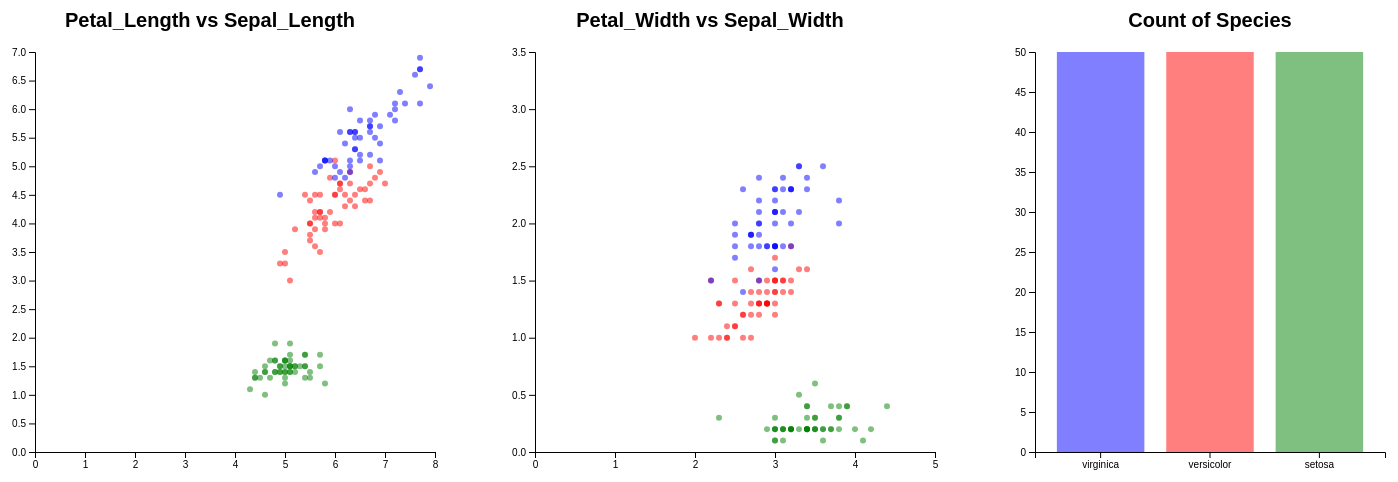
D3 v5 page, settled after 480 driven frames (8 s of simulated time); the page loaded 1 data file(s).


// ── js/main.js
/*
hw-06 - D3 Brushing & Linking
Modified: 02/27/2023
*/

// Set variables for the frame height and width
const FRAME_HEIGHT = 500;
const FRAME_WIDTH = 500; 
const MARGINS = {left: 50, right: 50, top: 50, bottom: 50};

// Use the frame dimensions to create dimensions for the visual
const VIS_HEIGHT = FRAME_HEIGHT - MARGINS.top - MARGINS.bottom;
const VIS_WIDTH = FRAME_WIDTH - MARGINS.left - MARGINS.right; 

// Creates the first frame to hold the scatterplot
const FRAME1 = d3.select("#LengthScatterplot")
                  .append("svg")
                    .attr("height", FRAME_HEIGHT)
                    .attr("width", FRAME_WIDTH)
                    .attr('id', 'spsvg')
                    .attr("class", "frame");

// Builds the scatterplot to compare lengths
function build_length_scatter_plot() {
    d3.csv("data/iris.csv").then((data) => {

    // find max X from the data 
    const MAX_X1 = d3.max(data, (d) => { return parseFloat(d.Sepal_Length); });

    // Creates the scale function using data
    const X_SCALE1 = d3.scaleLinear() 
                      .domain([0, MAX_X1+0.1]) 
                      .range([0, VIS_WIDTH]); 

    // find max Y from the data 
    const MAX_Y1 = d3.max(data, (d) => { return parseFloat(d.Petal_Length); })
                      
    // Creates the scale function using data
    const Y_SCALE1 = d3.scaleLinear() 
                        .domain([0, MAX_Y1+0.1]) 
                        .range([VIS_HEIGHT, 0]); 

    var color_dict = {
        'virginica': 'Blue',
        'versicolor': 'Red',
        'setosa': 'Green'
      };
  
    // Plot Points using the X scale created above
    FRAME1.selectAll("points")  
        .data(data)  
        .enter()       
        .append("circle")  
          .attr("cx", (d) => { return (X_SCALE1(d.Sepal_Length) + MARGINS.left); }) 
          .attr("cy", (d) => { return (Y_SCALE1(d.Petal_Length) + MARGINS.left); }) 
          .attr("r", 3)
          .attr("name", "p1")
          .attr("id", (d) => { return 'dp' + d.id; })
          .attr("class", "point")
          .style('fill', function(d) {
            return color_dict[d.Species];
          })
          .style('opacity', .5)
          .style('stroke-width', 0);
    
    // Adds the title to the first scatterplot
    FRAME1.append("text")
        .attr("x", (VIS_WIDTH / 2 + MARGINS.left / 2))             
        .attr("y", (MARGINS.top / 2))
        .attr("text-anchor", "middle")  
        .style("font-size", "20px") 
        .style("font-weight", 900)  
        .text("Petal_Length vs Sepal_Length");

    // Adds an X axis to the scatter plot
    FRAME1.append("g") 
          .attr("transform", "translate(" + MARGINS.left + 
                "," + (VIS_HEIGHT + MARGINS.top) + ")") 
          .call(d3.axisBottom(X_SCALE1).ticks(10)) 
            .attr("font-size", '10px'); 

    // Adds a Y axis to the scatter plot
    FRAME1.append("g") 
        .attr("transform", "translate(" + MARGINS.left + 
            "," + (MARGINS.bottom) + ")") 
        .call(d3.axisLeft(Y_SCALE1).ticks(10)) 
            .attr("font-size", '10px'); 


  });
}

// Builds the frame to hold the next scatterplot
const FRAME2 = d3.select("#WidthScatterplot")
                  .append("svg")
                    .attr("height", FRAME_HEIGHT)
                    .attr("width", FRAME_WIDTH)
                    .attr("class", "frame");
  
  
// Function to build the scatterplot to compare width
function build_width_scatter_plot() {
    d3.csv("data/iris.csv").then((data) => {

    // find max X from the data 
    const MAX_X2 = d3.max(data, (d) => { return parseFloat(d.Sepal_Width); });

    // Creates the scale function using data
    const X_SCALE2 = d3.scaleLinear() 
                    .domain([0, MAX_X2+0.6]) 
                    .range([0, VIS_WIDTH]); 

    // find max Y from the data 
    const MAX_Y2 = d3.max(data, (d) => { return parseFloat(d.Petal_Width); })
                    
    // Creates the scale function using data
    const Y_SCALE2 = d3.scaleLinear() 
                        .domain([0, MAX_Y2+1]) 
                        .range([VIS_HEIGHT, 0]); 

    var color_dict = {
        'virginica': 'Blue',
        'versicolor': 'Red',
        'setosa': 'Green'
    };

    let brush_range;

    // Function to add borders and change opacity based on brush
    function brush_select(e) {
        brush_range = e.selection;
        let bar_select = new Set();
        for (let i = 0; i < data.length; i++) {
            let sel = document.getElementById('dp' + data[i].id);
            if (in_rect(data[i])){
                bar_select.add(data[i].Species)
                sel.style.opacity = '1';
                sel.style.strokeWidth = '1';
                sel.style.stroke = 'orange';
            }else{
                sel.style.opacity = '.5';
                sel.style.strokeWidth = '0';
            }
        }

        // Categorize points based on those selected by brush 
        let unselected = ['setosa', 'versicolor', 'virginica'].filter(x => !bar_select.has(x));
        let selected = Array.from(bar_select)

        // Gives a border and changes opacity of selected points
        for (let i = 0; i < selected.length; i++) {
            let sel = document.getElementById(selected[i]);
                sel.style.strokeWidth = '3';
                sel.style.stroke = 'orange';
        }
        // Sets unselected points back to default 
        for (let i = 0; i < unselected.length; i++) {
            let sel = document.getElementById(unselected[i]);
            sel.style.opacity = '.5';
            sel.style.strokeWidth = '0';
        }
    }

    // Applies the brush border changes to the bar chart based on selections
    function in_rect(d){
        return brush_range && X_SCALE2(d.Sepal_Width) + MARGINS.left >= brush_range[0][0] && X_SCALE2(d.Sepal_Width) +
            MARGINS.left <= brush_range[1][0] && Y_SCALE2(d.Petal_Width) + MARGINS.left >= brush_range[0][1] &&
            Y_SCALE2(d.Petal_Width) + MARGINS.left <= brush_range[1][1];
    }

    // create brush
    const brush = d3.brush()
        .extent([[0, 0], [FRAME_HEIGHT, FRAME_WIDTH]])
        .on('brush end', brush_select);

    // Plot Points using the X scale created above
    FRAME2.selectAll("points")  
        .data(data)  
        .enter()       
        .append("circle")  
        .attr("cx", (d) => { return (X_SCALE2(d.Sepal_Width) + MARGINS.left); }) 
        .attr("cy", (d) => { return (Y_SCALE2(d.Petal_Width) + MARGINS.left); }) 
        .attr("r", 3)
        .attr("opacity", 0.5)
        .attr("class", "point")
        .style('fill', function(d) {
            return color_dict[d.Species];
        });

    // Adds a title to the second scatterplot
    FRAME2.append("text")
        .attr("x", (VIS_WIDTH / 2 + MARGINS.left / 2))             
        .attr("y", (MARGINS.top / 2))
        .attr("text-anchor", "middle")  
        .style("font-size", "20px") 
        .style("font-weight", 900)  
        .text("Petal_Width vs Sepal_Width");

    // Adds an X axis to the scatter plot
    FRAME2.append("g") 
        .attr("transform", "translate(" + MARGINS.left + 
                "," + (VIS_HEIGHT + MARGINS.top) + ")") 
        .call(d3.axisBottom(X_SCALE2).ticks(5)) 
            .attr("font-size", '10px'); 

    // Adds a Y axis to the scatter plot
    FRAME2.append("g") 
        .attr("transform", "translate(" + MARGINS.left + 
            "," + (MARGINS.bottom) + ")") 
        .call(d3.axisLeft(Y_SCALE2).ticks(10)) 
            .attr("font-size", '10px');

    // append brush
    FRAME2.append('g')
        .attr('class', 'brush')
        .call(brush);


});
}

// Creates the third frame to hold the bar plot
const FRAME3 = d3.select("#CountBarplot")
                  .append("svg")
                    .attr("height", FRAME_HEIGHT)
                    .attr("width", FRAME_WIDTH)
                    .attr("class", "frame");

// Function to build the bar plot 
function build_bar_plot() {

    d3.csv("data/iris.csv").then((data) => {
  
    var color_dict = {
        'virginica': 'Blue',
        'versicolor': 'Red',
        'setosa': 'Green'
        };
    
    // Maps the data into a mapping so it can be visualized
    var flower_data = [{'setosa': 50}, {'versicolor': 50}, {'virginica': 50}]
    var mapped = flower_data.map(d => {
        return {
            species: Object.keys(d)[0],
            count: d[Object.keys(d)[0]]
        }
        });

    // Creates the scale function using data
    const X_SCALE3 = d3.scaleBand()
                    .domain(Object.keys(color_dict))
                    .range([MARGINS.left, VIS_WIDTH])
                    .padding(0.2);

    // find max Y from the data 
    const MAX_Y3 = d3.max(mapped, (d) => { return parseInt(d.count); })

    // Creates the scale function using data
    const Y_SCALE3 = d3.scaleLinear() 
                        .domain([0, MAX_Y3]) 
                        .range([VIS_HEIGHT, 0]); 

    // Plot Points using the X scale created above
    FRAME3.selectAll("bar")  
        .data(mapped)  
        .enter()       
        .append("rect")  
        .attr("class", "bar")
        .attr("x", (d) => { return X_SCALE3(d.species); }) 
        .attr("y", (d) => { return MARGINS.top + Y_SCALE3(d.count); })
        .attr('id', (d) => { return d.species })
        .attr("width", X_SCALE3.bandwidth())
        .attr("height", (d) => { return (VIS_HEIGHT - Y_SCALE3(d.count)); })
        .attr("fill", (d) => { return color_dict[d.species]; })
        .attr("opacity", 0.5);
        
    // Adds a title to the bar chart
    FRAME3.append("text")
        .attr("x", (VIS_WIDTH / 2 + MARGINS.left / 2))             
        .attr("y", (MARGINS.top / 2))
        .attr("text-anchor", "middle")  
        .style("font-size", "20px") 
        .style("font-weight", 900)  
        .text("Count of Species");

    // Adds an x-axis to the barchart with appropriate labels
    FRAME3.append("g")
        .attr("transform", "translate(0," + (VIS_HEIGHT+MARGINS.top) + ")")
        .call(d3.axisBottom(X_SCALE3));

    // Adds a y-axis to the barchart with appropriate labels
    FRAME3.append("g")
        .attr("transform", "translate(" + MARGINS.left + 
        "," + MARGINS.top + ")") 
        .call(d3.axisLeft(Y_SCALE3));
        });
  }  

// Calls the functions above to create the relevant plots
build_length_scatter_plot();
build_width_scatter_plot();
build_bar_plot();


### data: data/iris.csv
id, Sepal_Length, Sepal_Width, Petal_Length, Petal_Width, Species
1, 5.1, 3.5, 1.4, 0.2, setosa
2, 4.9, 3, 1.4, 0.2, setosa
3, 4.7, 3.2, 1.3, 0.2, setosa
4, 4.6, 3.1, 1.5, 0.2, setosa
5, 5, 3.6, 1.4, 0.2, setosa
6, 5.4, 3.9, 1.7, 0.4, setosa
7, 4.6, 3.4, 1.4, 0.3, setosa
8, 5, 3.4, 1.5, 0.2, setosa
9, 4.4, 2.9, 1.4, 0.2, setosa
10, 4.9, 3.1, 1.5, 0.1, setosa
11, 5.4, 3.7, 1.5, 0.2, setosa
12, 4.8, 3.4, 1.6, 0.2, setosa
13, 4.8, 3, 1.4, 0.1, setosa
14, 4.3, 3, 1.1, 0.1, setosa
15, 5.8, 4, 1.2, 0.2, setosa
16, 5.7, 4.4, 1.5, 0.4, setosa
17, 5.4, 3.9, 1.3, 0.4, setosa
18, 5.1, 3.5, 1.4, 0.3, setosa
19, 5.7, 3.8, 1.7, 0.3, setosa
20, 5.1, 3.8, 1.5, 0.3, setosa
21, 5.4, 3.4, 1.7, 0.2, setosa
22, 5.1, 3.7, 1.5, 0.4, setosa
23, 4.6, 3.6, 1, 0.2, setosa
24, 5.1, 3.3, 1.7, 0.5, setosa
25, 4.8, 3.4, 1.9, 0.2, setosa
26, 5, 3, 1.6, 0.2, setosa
27, 5, 3.4, 1.6, 0.4, setosa
28, 5.2, 3.5, 1.5, 0.2, setosa
29, 5.2, 3.4, 1.4, 0.2, setosa
30, 4.7, 3.2, 1.6, 0.2, setosa
31, 4.8, 3.1, 1.6, 0.2, setosa
32, 5.4, 3.4, 1.5, 0.4, setosa
33, 5.2, 4.1, 1.5, 0.1, setosa
34, 5.5, 4.2, 1.4, 0.2, setosa
35, 4.9, 3.1, 1.5, 0.2, setosa
36, 5, 3.2, 1.2, 0.2, setosa
37, 5.5, 3.5, 1.3, 0.2, setosa
38, 4.9, 3.6, 1.4, 0.1, setosa
39, 4.4, 3, 1.3, 0.2, setosa
40, 5.1, 3.4, 1.5, 0.2, setosa
41, 5, 3.5, 1.3, 0.3, setosa
42, 4.5, 2.3, 1.3, 0.3, setosa
43, 4.4, 3.2, 1.3, 0.2, setosa
44, 5, 3.5, 1.6, 0.6, setosa
45, 5.1, 3.8, 1.9, 0.4, setosa
46, 4.8, 3, 1.4, 0.3, setosa
47, 5.1, 3.8, 1.6, 0.2, setosa
48, 4.6, 3.2, 1.4, 0.2, setosa
49, 5.3, 3.7, 1.5, 0.2, setosa
50, 5, 3.3, 1.4, 0.2, setosa
51, 7, 3.2, 4.7, 1.4, versicolor
52, 6.4, 3.2, 4.5, 1.5, versicolor
53, 6.9, 3.1, 4.9, 1.5, versicolor
54, 5.5, 2.3, 4, 1.3, versicolor
55, 6.5, 2.8, 4.6, 1.5, versicolor
56, 5.7, 2.8, 4.5, 1.3, versicolor
57, 6.3, 3.3, 4.7, 1.6, versicolor
58, 4.9, 2.4, 3.3, 1, versicolor
59, 6.6, 2.9, 4.6, 1.3, versicolor
60, 5.2, 2.7, 3.9, 1.4, versicolor
... 90 more rows